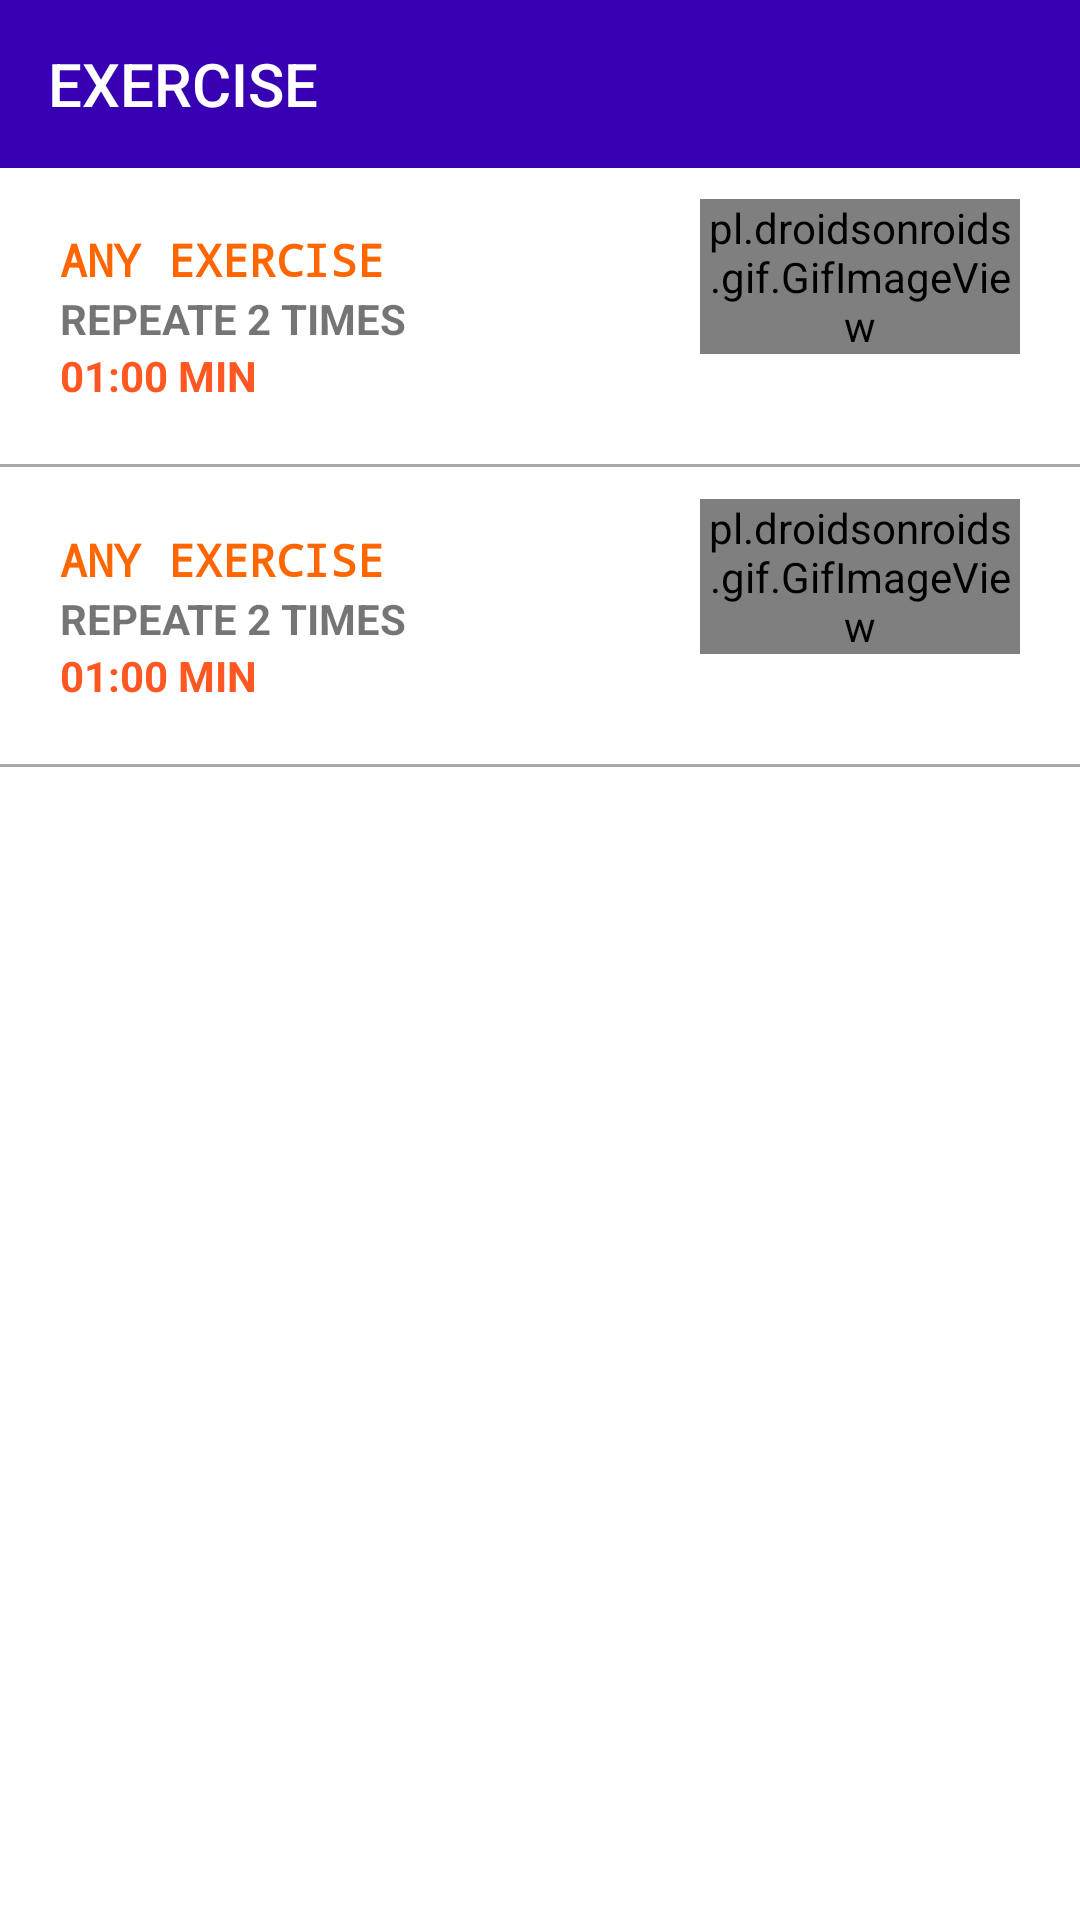

Write the Android layout XML for this screen, with the resource values it uses.
<!-- AndroidManifest.xml: application theme Theme.FItElevate -->
<!-- res/layout/activity_weight_loose.xml -->
<?xml version="1.0" encoding="utf-8"?>
<LinearLayout xmlns:android="http://schemas.android.com/apk/res/android"
    xmlns:app="http://schemas.android.com/apk/res-auto"
    xmlns:tools="http://schemas.android.com/tools"
    android:layout_width="fill_parent"
    android:layout_height="fill_parent"
    android:background="#FFF"
    android:orientation="vertical"
    tools:context=".weightLoose">

    <androidx.appcompat.widget.Toolbar
        android:id="@+id/toolbaar"
        android:layout_width="match_parent"
        android:layout_height="?attr/actionBarSize"
        android:background="@color/design_default_color_primary_dark"
        android:textAlignment="textEnd"
        android:theme="@style/ThemeOverlay.AppCompat.Dark.ActionBar"
        app:title="EXERCISE"
        app:titleTextColor="#FFF"/>

    <LinearLayout
        android:layout_width="fill_parent"
        android:layout_height="0dp"
        android:layout_weight="1.0"
        android:orientation="vertical">
        <ScrollView
            android:layout_width="fill_parent"
            android:layout_height="0dp"
            android:layout_weight="1.0"
            android:scrollbars="none"
            >
            <LinearLayout
                android:layout_width="fill_parent"
                android:layout_height="wrap_content"
                android:orientation="vertical"
                >








                <LinearLayout
                    android:layout_width="fill_parent"
                    android:layout_height="100dp"
                    android:layout_gravity="center"
                    android:gravity="center"
                    android:orientation="vertical"
                    >
                    <LinearLayout
                        android:onClick="Imagebuttonclicked"
                        android:id="@+id/pose1"
                        android:layout_width="fill_parent"
                        android:layout_height="wrap_content"
                        android:layout_margin="10dp"
                        android:orientation="horizontal">

                        <LinearLayout
                            android:layout_width="fill_parent"
                            android:layout_height="wrap_content"
                            android:layout_margin="10.0dp"
                            android:layout_weight="1.0"
                            android:orientation="vertical">

                            <TextView
                                android:layout_width="wrap_content"
                                android:layout_height="wrap_content"
                                android:fontFamily="monospace"
                                android:text="@string/exerciseany"
                                android:textAllCaps="true"
                                android:textColor="#FF60"
                                android:textSize="15.0sp"
                                android:textStyle="bold"/>
                            <TextView
                                android:layout_width="wrap_content"
                                android:layout_height="wrap_content"
                                android:text="Repeate 2 times"
                                android:textAllCaps="true"
                                android:textStyle="bold"/>
                            <TextView
                                android:layout_width="wrap_content"
                                android:layout_height="wrap_content"
                                android:text="01:00 MIN"
                                android:textColor="#ffff5722"
                                android:textStyle="bold"/>
                        </LinearLayout>

                        <LinearLayout
                            android:layout_width="fill_parent"
                            android:layout_height="wrap_content"
                            android:layout_weight="2.0"
                            >

                            <pl.droidsonroids.gif.GifImageView
                                android:layout_width="fill_parent"
                                android:layout_height="wrap_content"
                                android:src="@drawable/exercisegif"/>


                        </LinearLayout>

                        <LinearLayout
                            android:layout_width="wrap_content"
                            android:layout_height="wrap_content"
                            android:layout_gravity="center"
                            android:gravity="center"
                            android:layout_weight="0.0"
                            >
                            <ImageView
                                android:layout_width="fill_parent"
                                android:layout_height="wrap_content"
                                android:layout_margin="5.0dp"
                                android:src="@drawable/right_arrow"/>




                        </LinearLayout>



                    </LinearLayout>

                    <TableRow

                        android:layout_width="fill_parent"
                        android:layout_height="1.0dp"
                        android:background="#ffaaa9a9"



                        />





                </LinearLayout>



                <LinearLayout
                    android:layout_width="fill_parent"
                    android:layout_height="100dp"
                    android:layout_gravity="center"
                    android:gravity="center"
                    android:orientation="vertical"
                    >
                    <LinearLayout
                        android:onClick="Imagebuttonclicked"
                        android:id="@+id/pose2"
                        android:layout_width="fill_parent"
                        android:layout_height="wrap_content"
                        android:layout_margin="10dp"
                        android:orientation="horizontal">

                        <LinearLayout
                            android:layout_width="fill_parent"
                            android:layout_height="wrap_content"
                            android:layout_margin="10.0dp"
                            android:layout_weight="1.0"
                            android:orientation="vertical">

                            <TextView
                                android:layout_width="wrap_content"
                                android:layout_height="wrap_content"
                                android:fontFamily="monospace"
                                android:text="@string/exerciseany"
                                android:textAllCaps="true"
                                android:textColor="#FF60"
                                android:textSize="15.0sp"
                                android:textStyle="bold"/>
                            <TextView
                                android:layout_width="wrap_content"
                                android:layout_height="wrap_content"
                                android:text="Repeate 2 times"
                                android:textAllCaps="true"
                                android:textStyle="bold"/>
                            <TextView
                                android:layout_width="wrap_content"
                                android:layout_height="wrap_content"
                                android:text="01:00 MIN"
                                android:textColor="#ffff5722"
                                android:textStyle="bold"/>
                        </LinearLayout>

                        <LinearLayout
                            android:layout_width="fill_parent"
                            android:layout_height="wrap_content"
                            android:layout_weight="2.0"
                            >

                            <pl.droidsonroids.gif.GifImageView
                                android:layout_width="fill_parent"
                                android:layout_height="wrap_content"
                                android:src="@drawable/exercisegif"/>


                        </LinearLayout>

                        <LinearLayout
                            android:layout_width="wrap_content"
                            android:layout_height="wrap_content"
                            android:layout_gravity="center"
                            android:gravity="center"
                            android:layout_weight="0.0"
                            >
                            <ImageView
                                android:layout_width="fill_parent"
                                android:layout_height="wrap_content"
                                android:layout_margin="5.0dp"
                                android:src="@drawable/right_arrow"/>




                        </LinearLayout>



                    </LinearLayout>

                    <TableRow

                        android:layout_width="fill_parent"
                        android:layout_height="1.0dp"
                        android:background="#ffaaa9a9"



                        />





                </LinearLayout>























            </LinearLayout>





        </ScrollView>




    </LinearLayout>




</LinearLayout>
<!-- resources referenced by this layout -->
<resources>
  <string name="exerciseany">Any exercise</string>
  <style name="Theme.FItElevate" parent="Theme.Design.Light.NoActionBar">
          
          <item name="colorPrimary">@color/purple_500</item>
          <item name="colorPrimaryVariant">@color/purple_700</item>
          <item name="colorOnPrimary">@color/white</item>
          
          <item name="colorSecondary">@color/teal_200</item>
          <item name="colorSecondaryVariant">@color/teal_700</item>
          <item name="colorOnSecondary">@color/black</item>
          
          <item name="android:statusBarColor">?attr/colorPrimaryVariant</item>
          
      </style>
  <color name="purple_500">#FF6200EE</color>
  <color name="purple_700">#FF3700B3</color>
  <color name="white">#FFFFFFFF</color>
  <color name="teal_200">#FF03DAC5</color>
  <color name="teal_700">#FF018786</color>
  <color name="black">#FF000000</color>
</resources>
